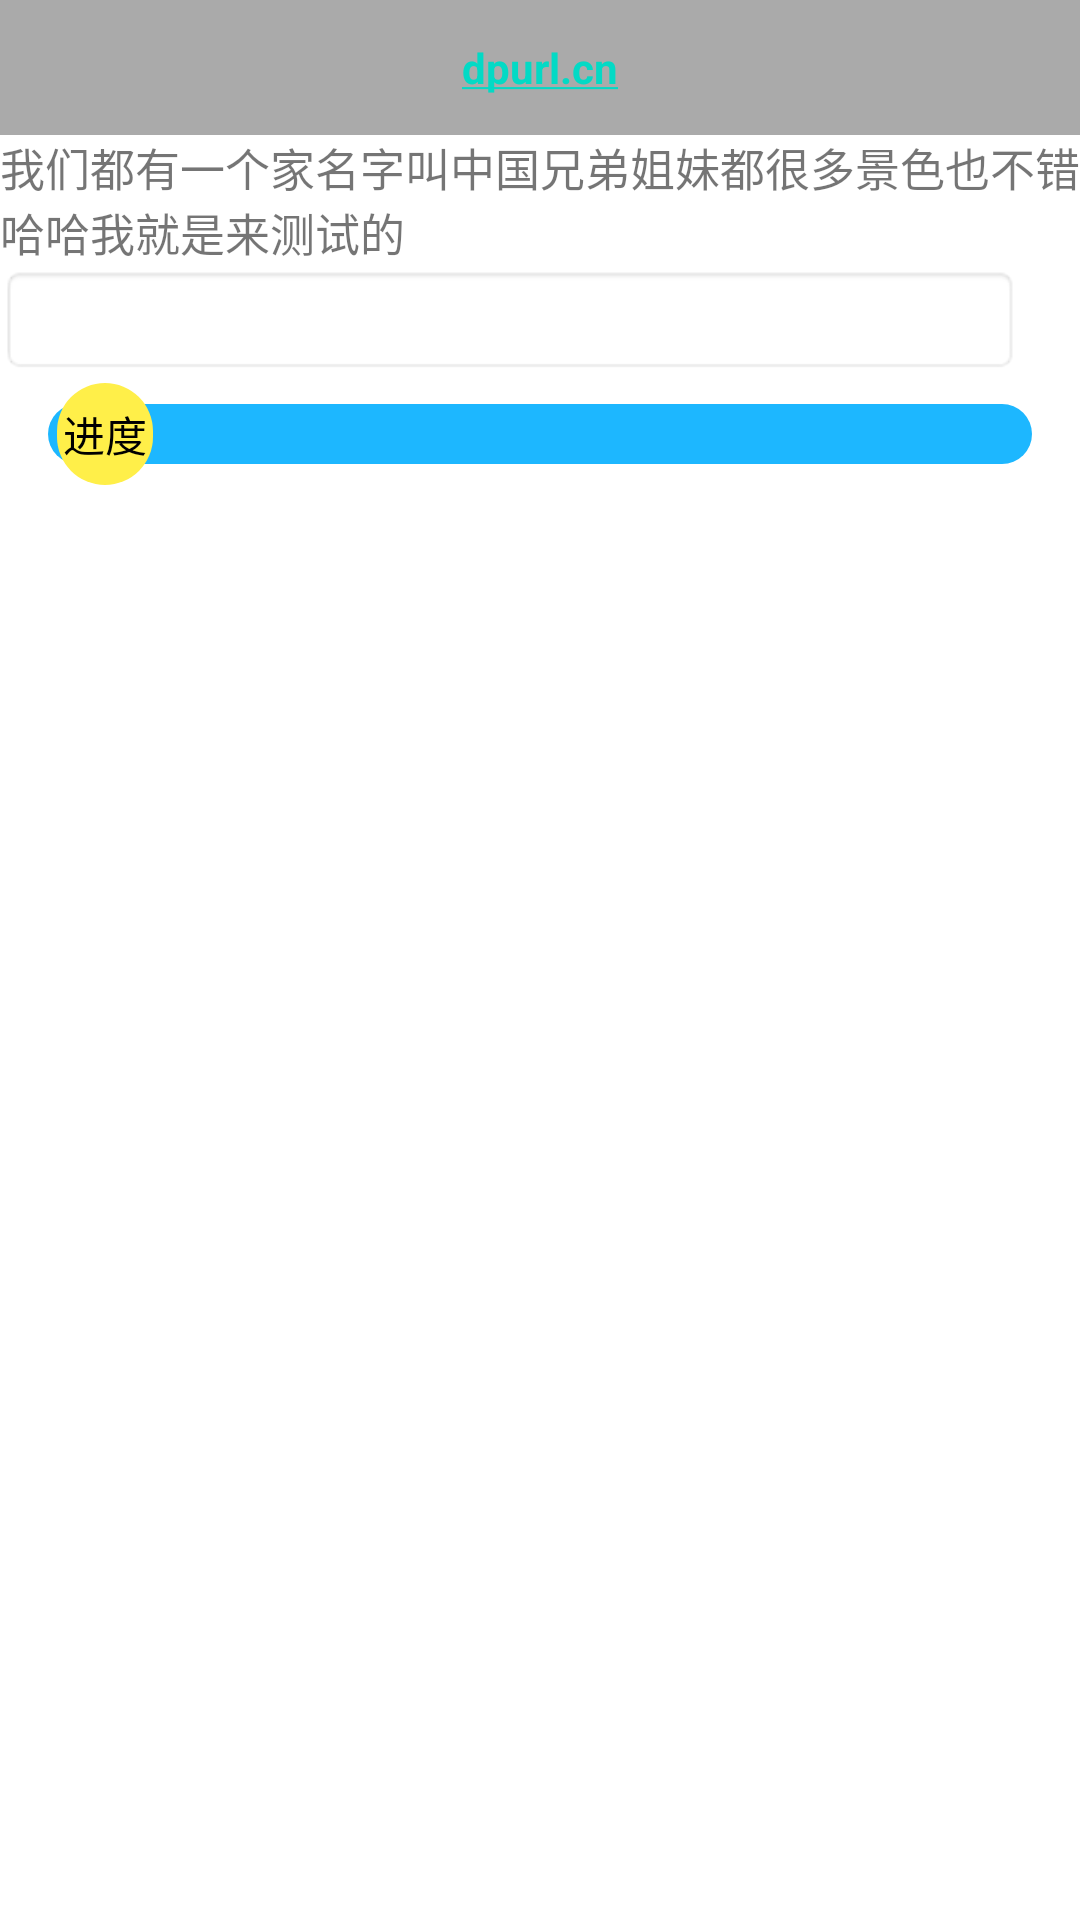

Write the Android layout XML for this screen, with the resource values it uses.
<!-- AndroidManifest.xml: application theme Theme.LearnMVI -->
<!-- res/layout/activity_main2.xml -->
<?xml version="1.0" encoding="utf-8"?>
<LinearLayout xmlns:android="http://schemas.android.com/apk/res/android"
    android:layout_width="match_parent"
    android:layout_height="match_parent"
    xmlns:app="http://schemas.android.com/apk/res-auto"
    android:orientation="vertical">

    <TextView
        android:id="@+id/tvLink"
        android:layout_width="match_parent"
        android:layout_height="45dp"
        android:autoLink="all"
        android:background="@android:color/darker_gray"
        android:gravity="center"
        android:text="dpurl.cn"
        android:textStyle="bold" />

    <TextView
        android:id="@+id/btStart"
        android:layout_width="match_parent"
        android:layout_height="wrap_content"
        android:autoLink="all"
        android:textSize="15dp"
        android:text="我们都有一个家名字叫中国兄弟姐妹都很多景色也不错哈哈我就是来测试的" />

    <EditText
        android:id="@+id/et"
        android:layout_width="match_parent"
        android:layout_height="wrap_content"
        android:layout_alignParentEnd="true"
        android:layout_alignParentRight="true"
        android:layout_marginEnd="20dp"
        android:layout_marginRight="20dp"
        android:background="@android:drawable/editbox_background_normal"
        android:focusable="true"
        android:focusableInTouchMode="true"
        android:gravity="center"
        android:inputType="numberDecimal"
        android:maxLength="9"
        android:minWidth="80dp"
        android:textSize="18sp" />
    <androidx.constraintlayout.widget.ConstraintLayout
        android:id="@+id/cons"
        android:layout_width="match_parent"
        android:paddingHorizontal="16dp"
        android:layout_height="wrap_content">
        <View
            android:id="@+id/vBg"
            android:layout_width="0dp"
            android:layout_height="20dp"
            android:background="@drawable/bg_homework_progress_bar"
            app:layout_constraintTop_toTopOf="parent"
            app:layout_constraintStart_toStartOf="parent"
            app:layout_constraintEnd_toEndOf="parent"
            app:layout_constraintBottom_toBottomOf="parent"/>
        <View
            android:id="@+id/vProgress"
            android:layout_width="1dp"
            android:layout_height="20dp"
            android:background="@drawable/homework_progress_bar"
            app:layout_constraintTop_toTopOf="parent"
            app:layout_constraintStart_toStartOf="parent"
            app:layout_constraintBottom_toBottomOf="parent"/>
        <TextView
            android:id="@+id/tvProgress"
            android:layout_width="wrap_content"
            android:layout_height="40dp"
            android:textSize="14sp"
            android:text="进度"
            android:padding="5dp"
            android:gravity="center"
            android:textColor="@color/black"
            app:layout_constraintHorizontal_bias="0"
            android:background="@drawable/homework_progress_bar"
            app:layout_constraintTop_toTopOf="parent"
            app:layout_constraintStart_toStartOf="parent"
            app:layout_constraintEnd_toEndOf="parent"
            app:layout_constraintBottom_toBottomOf="parent"/>

    </androidx.constraintlayout.widget.ConstraintLayout>

</LinearLayout>
<!-- resources referenced by this layout -->
<resources>
  <!-- drawable bg_homework_progress_bar (drawable) -->
  <?xml version="1.0" encoding="utf-8"?>
  <shape xmlns:android="http://schemas.android.com/apk/res/android"
      android:shape="rectangle">
  
      <solid android:color="#1DB7FF" />
      <corners android:radius="30dp" />
  
  </shape>
  <!-- drawable homework_progress_bar (drawable) -->
  <?xml version="1.0" encoding="utf-8"?>
  <layer-list xmlns:android="http://schemas.android.com/apk/res/android">
  
      <item
          android:bottom="3dp"
          android:left="3dp"
          android:right="3dp"
          android:top="3dp">
          <shape android:shape="rectangle">
              <solid android:color="#FFEF49" />
              <corners android:radius="30dp" />
          </shape>
      </item>
  
  </layer-list>
  <style name="Theme.LearnMVI" parent="Theme.MaterialComponents.DayNight.NoActionBar">
          
          <item name="colorPrimary">@color/purple_500</item>
          <item name="colorPrimaryVariant">@color/purple_700</item>
          <item name="colorOnPrimary">@color/white</item>
          
          <item name="colorSecondary">@color/teal_200</item>
          <item name="colorSecondaryVariant">@color/teal_700</item>
          <item name="colorOnSecondary">@color/black</item>
          
          <item name="android:statusBarColor" tools:targetApi="l">?attr/colorPrimaryVariant</item>
          
          <item name="android:windowContentOverlay">@null</item>
      </style>
  <!-- not gathered from this repository: default colours our renderer supplied (Android Studio template values) -->
  <color name="purple_500">#FF6200EE</color>
  <color name="purple_700">#FF3700B3</color>
  <color name="teal_200">#FF03DAC5</color>
  <color name="teal_700">#FF018786</color>
  <color name="black">#FF000000</color>
  <color name="white">#FFFFFFFF</color>
</resources>
